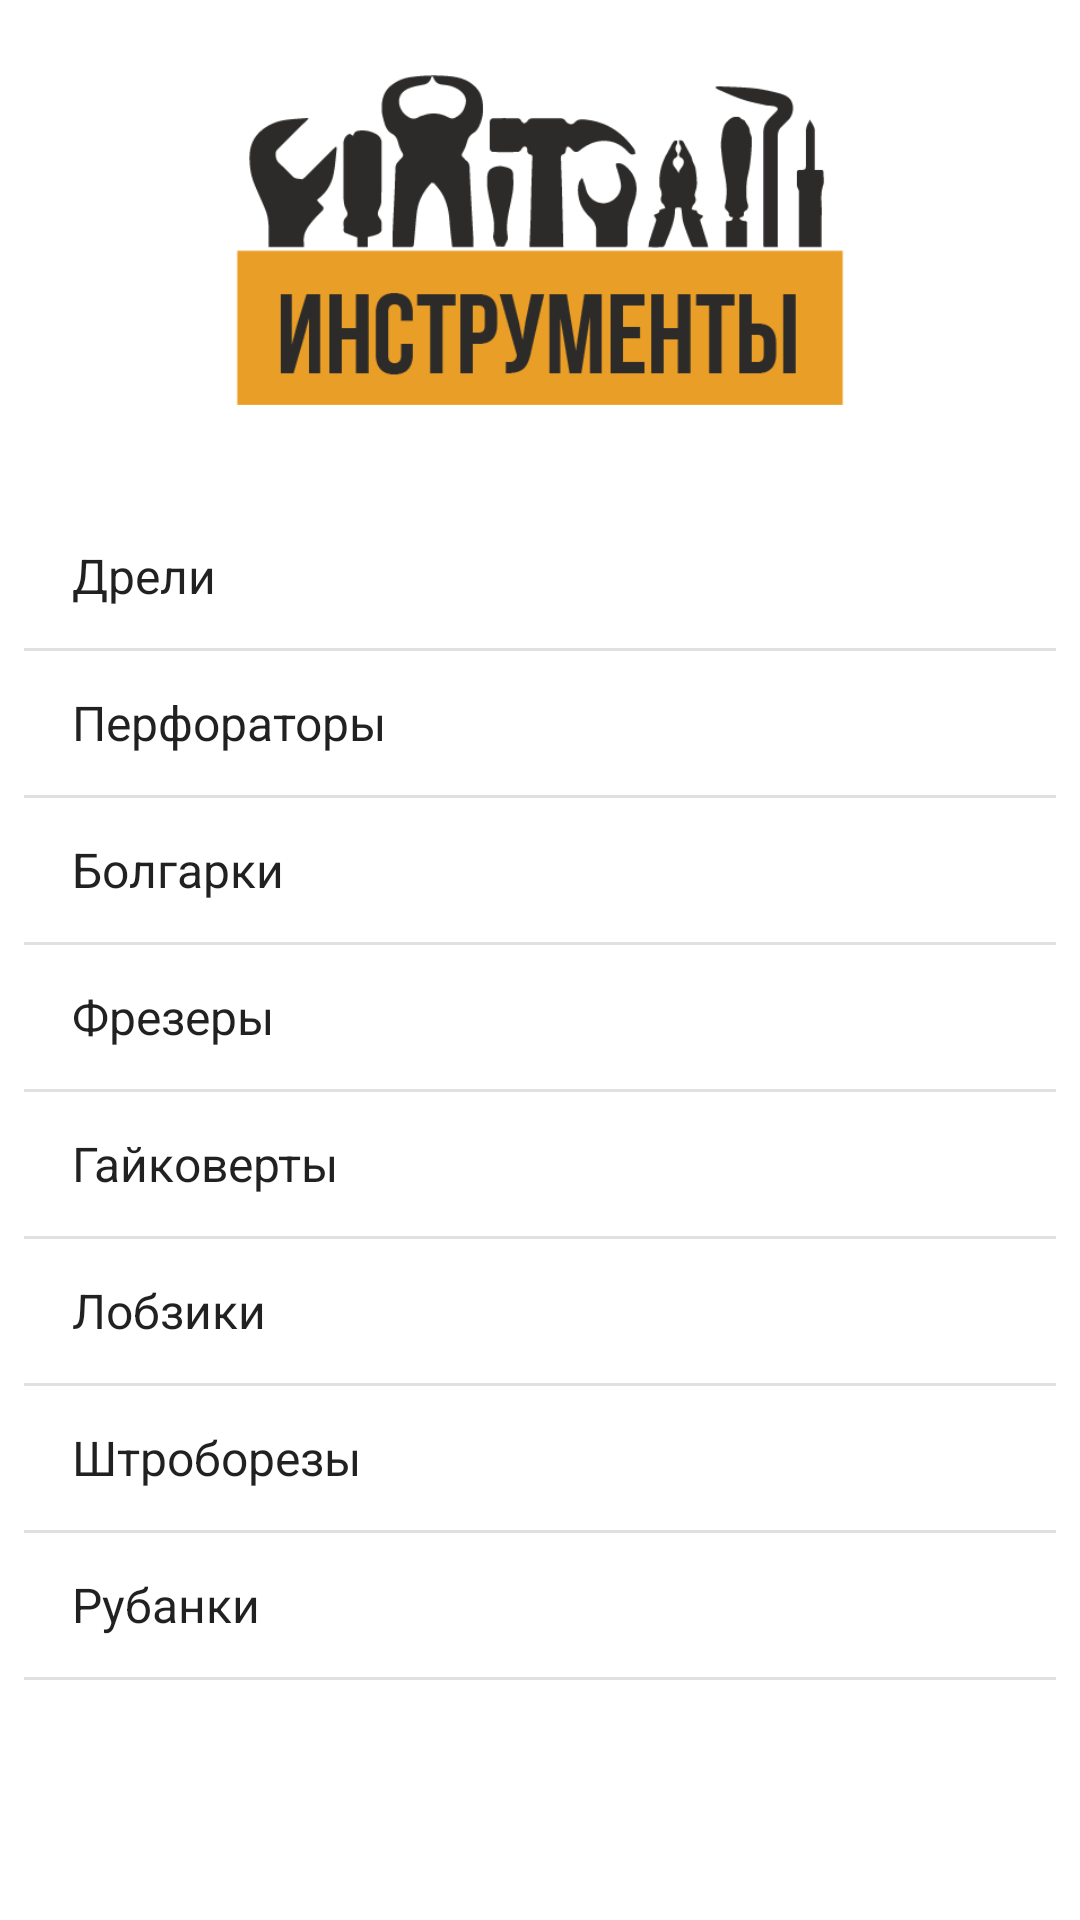

Android layout source for this screen:
<!-- AndroidManifest.xml: application theme Theme.MyToolsShop -->
<!-- res/layout/activity_main.xml -->
<?xml version="1.0" encoding="utf-8"?>
<androidx.constraintlayout.widget.ConstraintLayout xmlns:android="http://schemas.android.com/apk/res/android"
    xmlns:app="http://schemas.android.com/apk/res-auto"
    xmlns:tools="http://schemas.android.com/tools"
    android:layout_width="match_parent"
    android:layout_height="match_parent"
    tools:context=".MainActivity">

    <ImageView
        android:id="@+id/imageViewLogo"
        android:layout_width="0dp"
        android:layout_height="0dp"
        android:layout_margin="16dp"
        android:contentDescription="@string/logo_description"
        app:layout_constraintBottom_toTopOf="@+id/guideline"
        app:layout_constraintEnd_toEndOf="parent"
        app:layout_constraintStart_toStartOf="parent"
        app:layout_constraintTop_toTopOf="parent"
        app:srcCompat="@drawable/logo"
        tools:layout_editor_absoluteX="0dp" />

    <androidx.constraintlayout.widget.Guideline
        android:id="@+id/guideline"
        android:layout_width="wrap_content"
        android:layout_height="wrap_content"
        android:orientation="horizontal"
        app:layout_constraintGuide_percent="0.25"/>

    <ListView
        android:id="@+id/listViewTools"
        android:layout_width="0dp"
        android:layout_height="0dp"
        android:layout_margin="8dp"
        android:entries="@array/tools"
        app:layout_constraintBottom_toBottomOf="parent"
        app:layout_constraintEnd_toEndOf="parent"
        app:layout_constraintStart_toStartOf="parent"
        app:layout_constraintTop_toBottomOf="@+id/guideline" />
</androidx.constraintlayout.widget.ConstraintLayout>
<!-- resources referenced by this layout -->
<resources>
  <string-array name="tools">
          <item>Дрели</item>
          <item>Перфораторы</item>
          <item>Болгарки</item>
          <item>Фрезеры</item>
          <item>Гайковерты</item>
          <item>Лобзики</item>
          <item>Штроборезы</item>
          <item>Рубанки</item>
      </string-array>
  <!-- drawable logo: png bitmap (drawable-v24, 13207 bytes) -->
  <string name="logo_description">Логотип магазина инструментов</string>
  <style name="Theme.MyToolsShop" parent="Theme.MaterialComponents.DayNight.DarkActionBar">
          
          <item name="colorPrimary">@color/purple_500</item>
          <item name="colorPrimaryVariant">@color/purple_700</item>
          <item name="colorOnPrimary">@color/white</item>
          
          <item name="colorSecondary">@color/teal_200</item>
          <item name="colorSecondaryVariant">@color/teal_700</item>
          <item name="colorOnSecondary">@color/black</item>
          
          <item name="android:statusBarColor" tools:targetApi="l">?attr/colorPrimaryVariant</item>
          
      </style>
  <!-- not gathered from this repository: default colours our renderer supplied (Android Studio template values) -->
  <color name="purple_500">#FF6200EE</color>
  <color name="purple_700">#FF3700B3</color>
  <color name="teal_200">#FF03DAC5</color>
  <color name="teal_700">#FF018786</color>
  <color name="black">#FF000000</color>
  <color name="white">#FFFFFFFF</color>
</resources>
